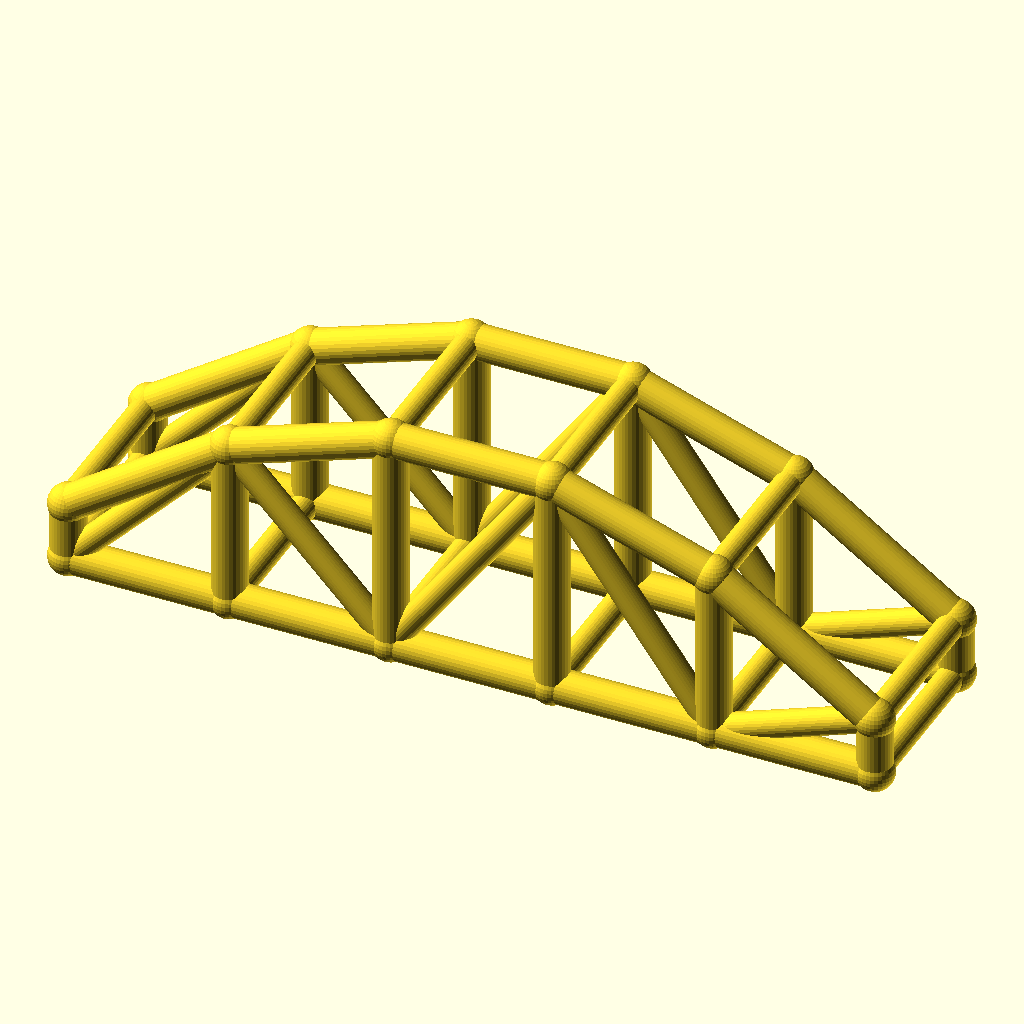
Cell 1: the model at its default parameters.
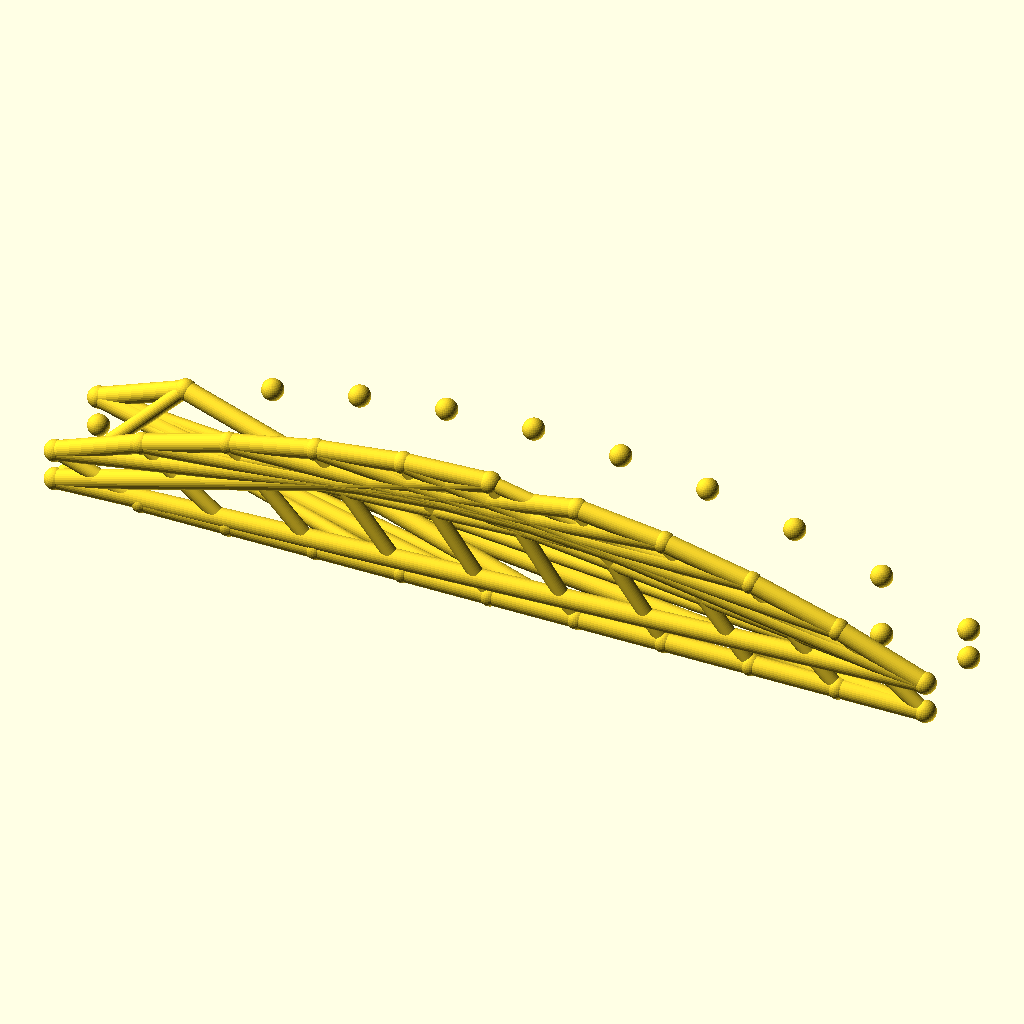
Cell 2: the same model with bays = 10.
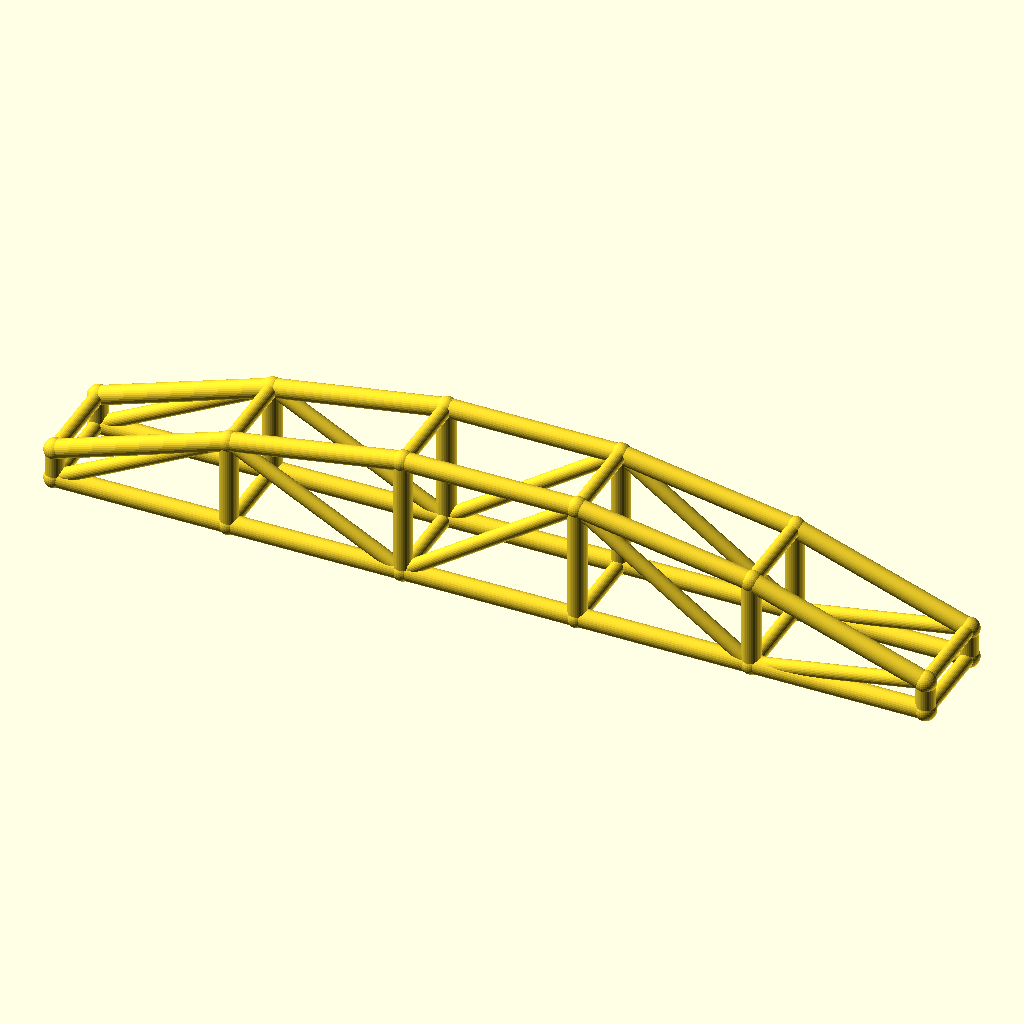
Cell 3 — arch_bay set to 56, the other parameters unchanged.
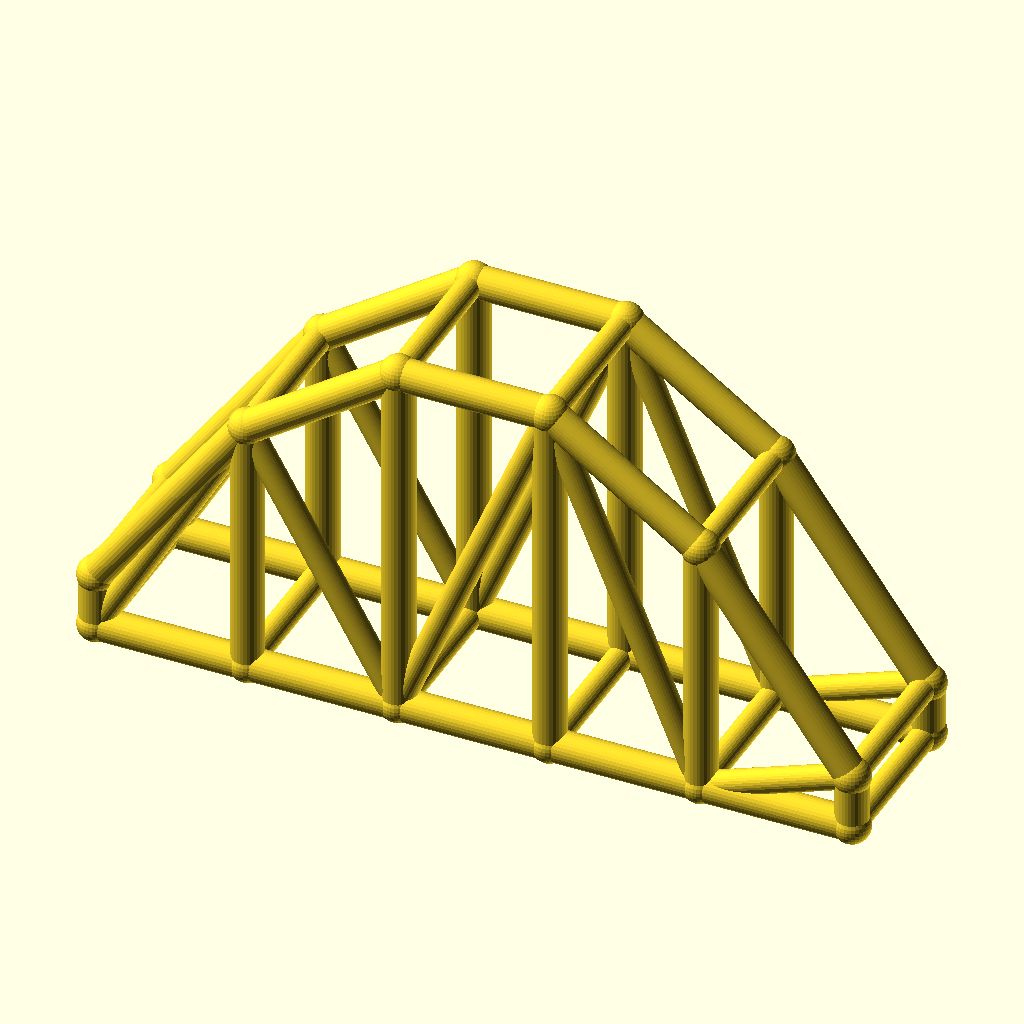
Cell 4: the same model with rise = 60.
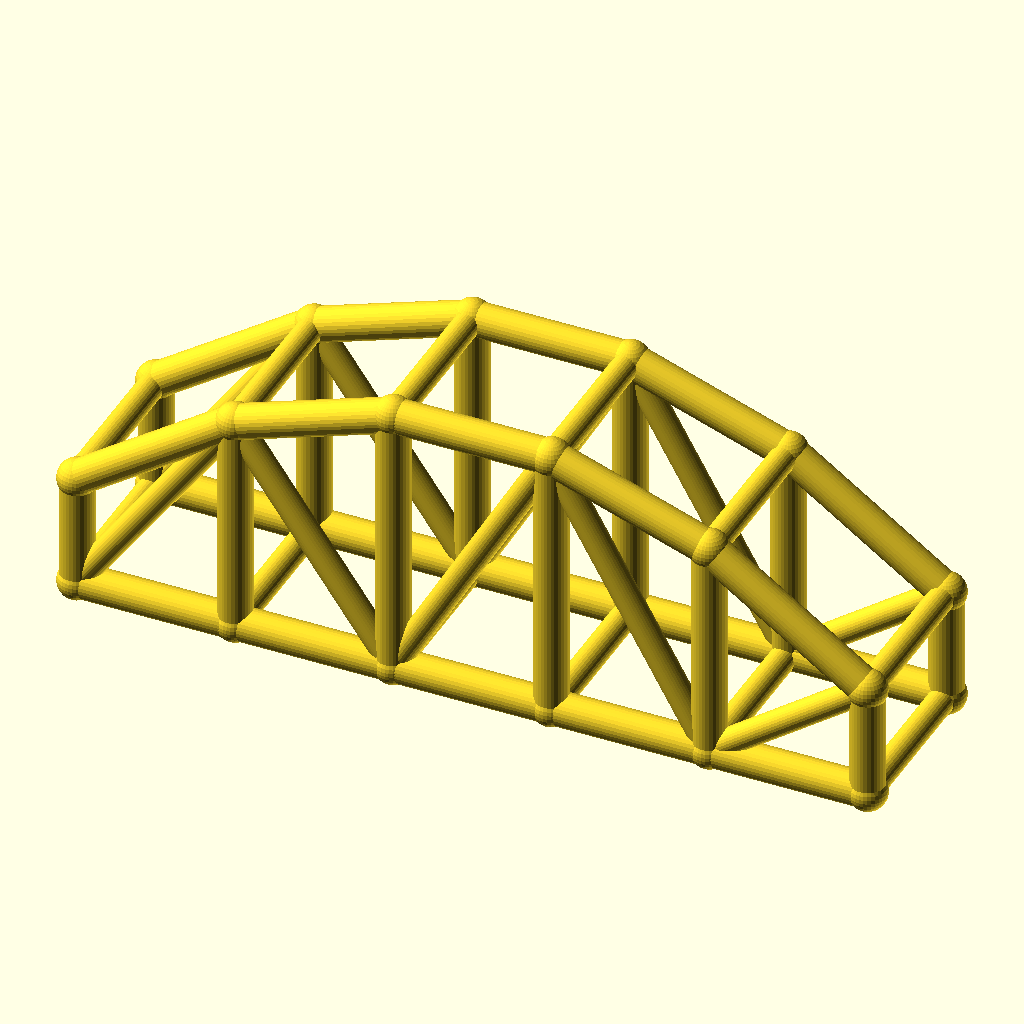
Cell 5 — col_h set to 20, the other parameters unchanged.
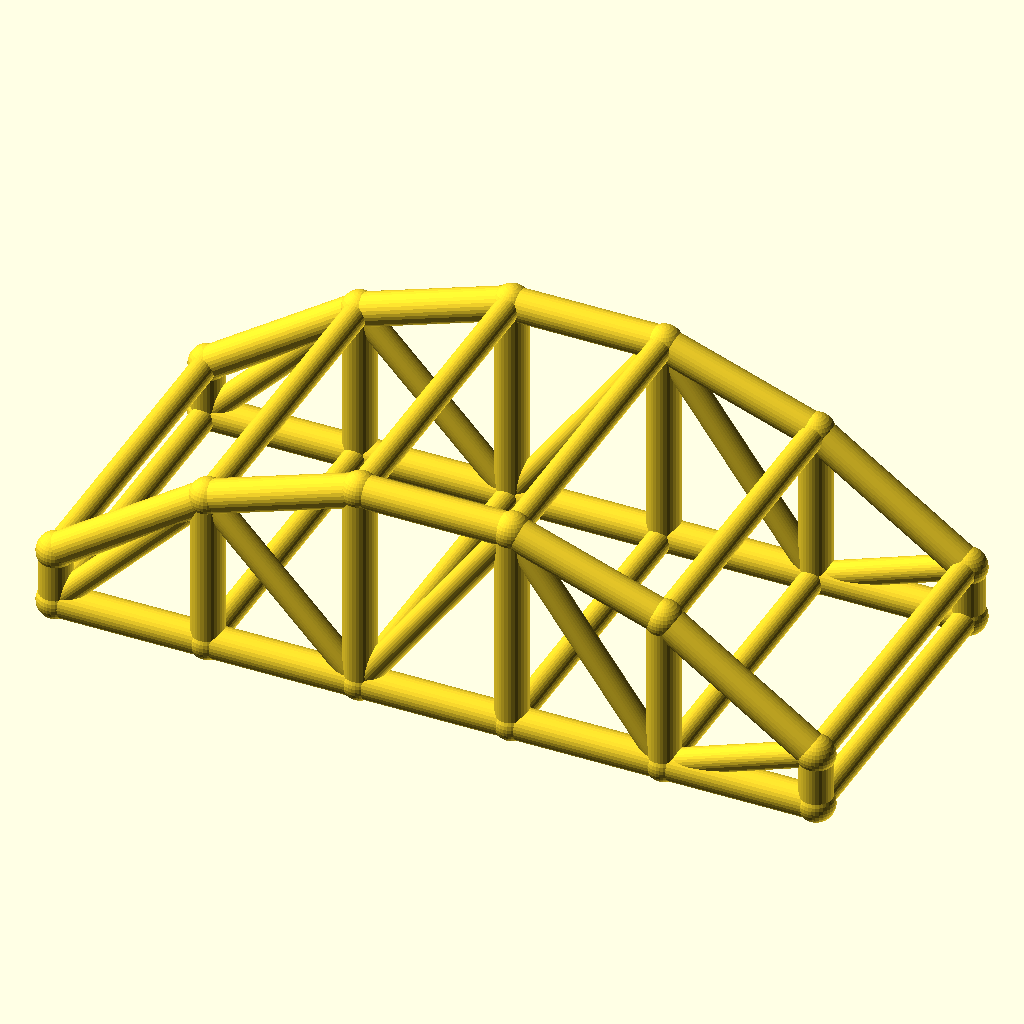
Cell 6: arch_w = 60 (everything else at default).
All cells are drawn from the same view direction (rotation 55°, 0°, 25°, orthographic, colour scheme Cornfield), but the view is re-fitted for each cell, so position and scale can differ between cells as well as the parameter.
OpenSCAD source file optional_data/data/wire3/archtruss/scene_0120.scad:
$fn = 32;

// ----------------------------------------------------------------------
// Arch truss pair: 5 bays of 28 mm, rise 30 mm
// ----------------------------------------------------------------------

// --- parameters (mm) ---
bays = 5;                 // number of arch bays
arch_bay = 28;            // bay length, X
rise = 30;                // arch rise over the tie
col_h = 10;               // end post height
arch_w = 30;              // distance between the two trusses, Y
chord_r = 3;              // chord radius
brace_r = 2.3;            // web and cross brace radius
joint_r = 3.4;            // joint ball radius

bbox_x = bays * arch_bay + 2 * joint_r;  // overall X, joints included
bbox_y = arch_w + 2 * joint_r;  // overall Y, joints included
bbox_z = col_h + rise + 2 * joint_r;  // overall Z, joints included
chord_d = 2 * chord_r;  // chord stock diameter
brace_d = 2 * brace_r;  // web stock diameter
arch_span = bays * arch_bay;  // truss span
crown_z = col_h + rise;  // crown height over the tie
nodes = concat([for (i = [0 : bays]) [i * arch_bay, 0, col_h + 4 * rise * (i / bays) * (1 - i / bays)]], [for (i = [0 : bays]) [i * arch_bay, 0, 0]], [for (i = [0 : bays]) [i * arch_bay, arch_w, col_h + 4 * rise * (i / bays) * (1 - i / bays)]], [for (i = [0 : bays]) [i * arch_bay, arch_w, 0]]);

module member(a, b, r) {
  /* round stock from joint a to joint b, ends buried in the joint balls */
  d = b - a;
  length = norm(d);
  translate(a) rotate([0, acos(d[2] / length), atan2(d[1], d[0])])
    cylinder(h = length, r = r);
}

module joint(p, r) {
  /* ball at the joint centre, fatter than every member meeting there */
  translate(p) sphere(r = r);
}

/* members - each call is one graph edge */
member(nodes[0], nodes[1], chord_r);
member(nodes[6], nodes[7], chord_r);
member(nodes[1], nodes[2], chord_r);
member(nodes[7], nodes[8], chord_r);
member(nodes[2], nodes[3], chord_r);
member(nodes[8], nodes[9], chord_r);
member(nodes[3], nodes[4], chord_r);
member(nodes[9], nodes[10], chord_r);
member(nodes[4], nodes[5], chord_r);
member(nodes[10], nodes[11], chord_r);
member(nodes[0], nodes[6], chord_r);
member(nodes[1], nodes[7], chord_r);
member(nodes[2], nodes[8], chord_r);
member(nodes[3], nodes[9], chord_r);
member(nodes[4], nodes[10], chord_r);
member(nodes[5], nodes[11], chord_r);
member(nodes[6], nodes[1], brace_r);
member(nodes[1], nodes[8], brace_r);
member(nodes[8], nodes[3], brace_r);
member(nodes[3], nodes[10], brace_r);
member(nodes[10], nodes[5], brace_r);
member(nodes[12], nodes[13], chord_r);
member(nodes[18], nodes[19], chord_r);
member(nodes[13], nodes[14], chord_r);
member(nodes[19], nodes[20], chord_r);
member(nodes[14], nodes[15], chord_r);
member(nodes[20], nodes[21], chord_r);
member(nodes[15], nodes[16], chord_r);
member(nodes[21], nodes[22], chord_r);
member(nodes[16], nodes[17], chord_r);
member(nodes[22], nodes[23], chord_r);
member(nodes[12], nodes[18], chord_r);
member(nodes[13], nodes[19], chord_r);
member(nodes[14], nodes[20], chord_r);
member(nodes[15], nodes[21], chord_r);
member(nodes[16], nodes[22], chord_r);
member(nodes[17], nodes[23], chord_r);
member(nodes[18], nodes[13], brace_r);
member(nodes[13], nodes[20], brace_r);
member(nodes[20], nodes[15], brace_r);
member(nodes[15], nodes[22], brace_r);
member(nodes[22], nodes[17], brace_r);
member(nodes[0], nodes[12], brace_r);
member(nodes[6], nodes[18], brace_r);
member(nodes[1], nodes[13], brace_r);
member(nodes[7], nodes[19], brace_r);
member(nodes[2], nodes[14], brace_r);
member(nodes[8], nodes[20], brace_r);
member(nodes[3], nodes[15], brace_r);
member(nodes[9], nodes[21], brace_r);
member(nodes[4], nodes[16], brace_r);
member(nodes[10], nodes[22], brace_r);
member(nodes[5], nodes[17], brace_r);
member(nodes[11], nodes[23], brace_r);

/* joint balls */
for (p = nodes) joint(p, joint_r);
Customizer parameters (derived from the source; name, type, default, range or options):
bays: number, default 5
arch_bay: number, default 28
rise: number, default 30
col_h: number, default 10
arch_w: number, default 30
chord_r: number, default 3
brace_r: number, default 2.3
joint_r: number, default 3.4
